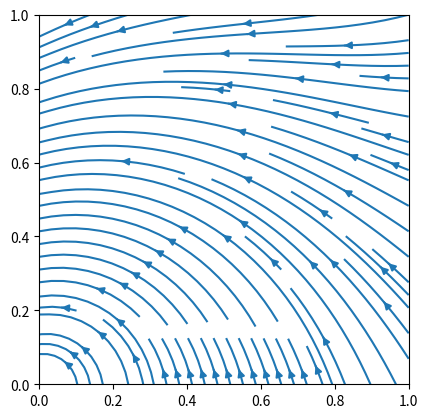

The script that saved this image:
import numpy as np
import matplotlib.pyplot as plt

def dF(r, theta):
    return 0.5*(r - r**3), 1

X, Y = np.meshgrid(np.linspace(0.0, 1.0, 50), np.linspace(0.0, 1.0, 50))
u, v = np.zeros_like(X), np.zeros_like(X)
NI, NJ = X.shape
for i in range(NI):
    for j in range(NJ):
        x, y = X[i, j], Y[i, j]
        print((x,y))
        r, theta = (x**2 + y**2)**0.5, np.arctan2(y, x)
        fp = dF(r, theta)
        u[i,j] = (r + fp[0]) * np.cos(theta + fp[1]) - x
        v[i,j] = (r + fp[0]) * np.sin(theta + fp[1]) - y

plt.streamplot(X, Y, u, v)
plt.axis('square')
plt.axis([0, 1, 0, 1])
plt.show()
